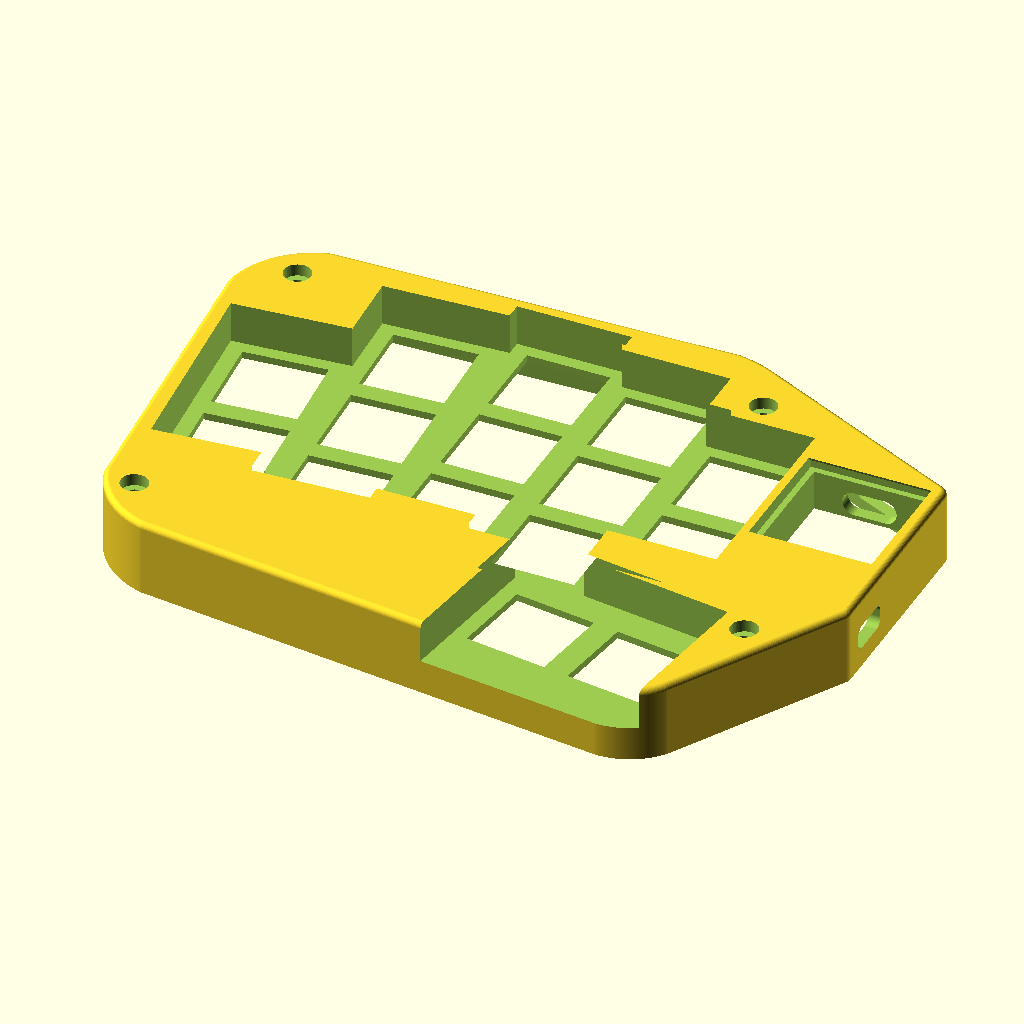
Cell 1 — every parameter at its default value.
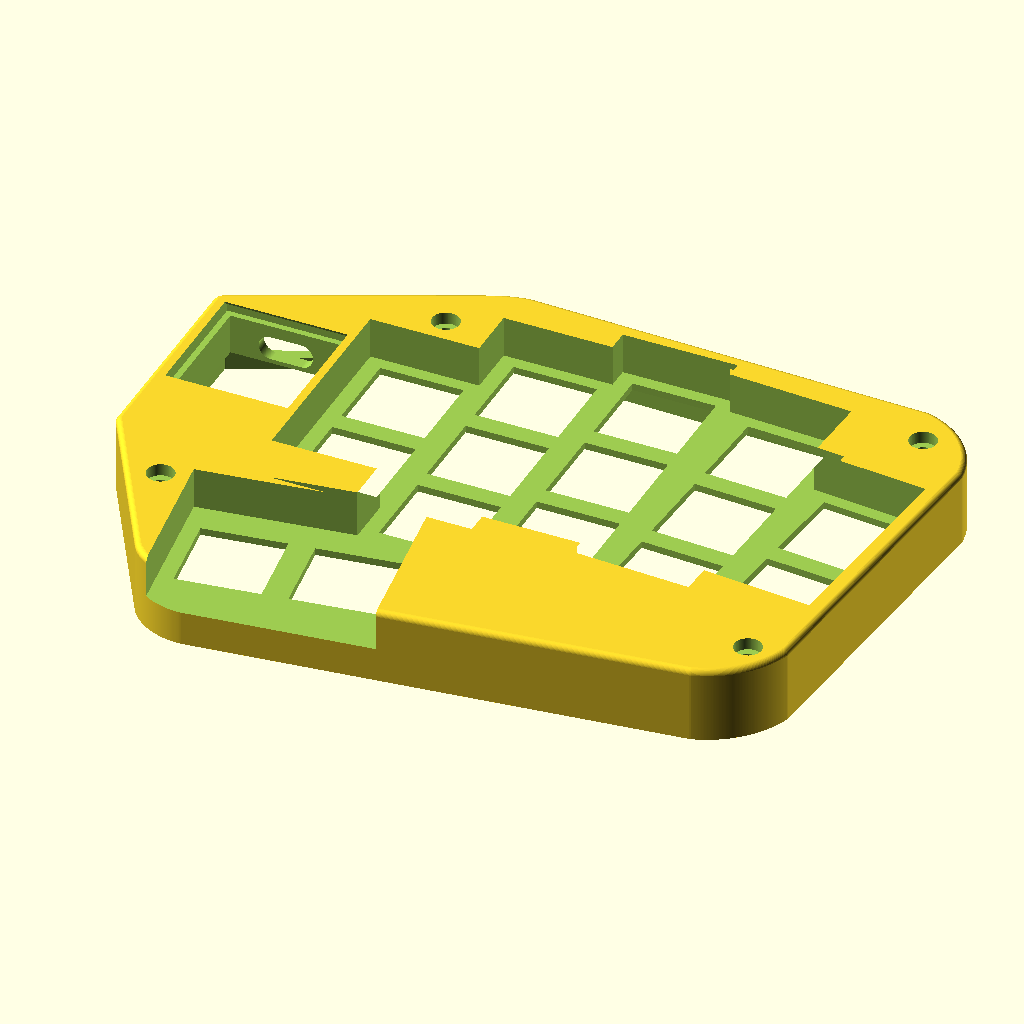
Cell 2 — right set to true, the other parameters unchanged.
All cells are drawn from the same view direction (rotation 55°, 0°, 25°, orthographic, colour scheme Cornfield), but the view is re-fitted for each cell, so position and scale can differ between cells as well as the parameter.
Source of the model, case/phantom_case.scad:
// Phantom case — BOTH halves (left geometry; right = mirrored build).
// Outline from the PCB Edge.Cuts of lephantom.kicad_pcb (6 lines + 5 arcs,
// exact mm coordinates) plus the two routing reliefs now carried by BOTH
// ergogen PCBs (P1/P2 top edge -0.3mm, P10/P11 pinky edge -0.7mm), so the two
// boards are exact mirror images and one case design fits both. The case
// footprint is the PCB outline grown outward by (gap + wall) so the PCB drops
// inside the walls:
//   gap  = 0.15mm clearance between PCB edge and inner wall
//   wall = 2.0mm  case wall thickness
// then extruded. This pass produces the solid outer shape only.
//
//   openscad -o phantom_case_left.stl  case/phantom_case.scad
//   openscad -D right=true -o phantom_case_right.stl case/phantom_case.scad
//
// Right-half fit (verified against the routed ergogen boards): every
// footprint origin mirrors exactly (x_left + x_right = 170, same y), and the
// four case bolts ARE the PCB mounting holes. The XIAO keeps its orientation
// under the PCB mirror, but its position mirrors and the pocket/USB cutout
// are symmetric about the pocket axis, so the mirrored case still fits; the
// power switch flips orientation but its body centre and actuator height are
// unchanged, so the mirrored wall slot lines up.
right = false;   // build the right-half case (mirror of the left)

gap    = 0.15;   // PCB-to-inner-wall clearance (per side)
wall   = 2.0;    // case wall thickness
height = 12.5;   // extrusion depth (mm) — matches Totem top shell
switch = 13.8;   // Choc switch plate cutout (mm square) — Kailh spec / Totem STEP
// Per-column keycap recess. Depth/corner from Totem STEP; opening sized to the
// keycap (not the switch) so caps drop in without catching. At 18mm column pitch
// an 18mm cap leaves no rib, so adjacent column recesses merge into field pockets
// (as on the Totem, whose real recesses are big multi-column pockets).
recess_d = 6.85; // recess depth from top (rim->switch-plate in Totem)
keycap_x = 18.0; // keycap footprint, horizontal
keycap_y = 17.0; // keycap footprint, vertical
key_clr  = 0.5;  // extra clearance per side so caps don't catch
recess_r = 0;  // recess corner fillet
// Widen the recess on the RIGHT of the two leftmost columns (pinky+ring) by
// widen_f, extending them toward the next column to close the inter-column ribs.
// Top switches of the pinky+ring columns (the ones bordering the ribs); the
// bottom switch of each column (9, 11) is left at normal width.
widen_keys = [4, 1, 6];        // pinky-top, ring-top, ring-middle
widen_f    = 0.25;             // +25% width, added entirely on the right
// Stepped switch hole + plate (Totem STEP): below the recess floor sits a thin
// plate carrying the switch. The hole is 13.8mm for plate_t13 then opens to a
// 16mm counterbore for plate_t16; below the plate is a cavity for the PCB.
plate_t13 = 1.2;   // 13.8mm hole depth (upper, switch clips here)
plate_t16 = 0.75;  // 16mm counterbore depth (lower)
cbore     = 16.0;  // counterbore size
// derived z-levels (z=0 bottom, z=height top) — defined here so usb_z0 can use them
plate_top = height - recess_d;                 // recess floor / plate top (5.65)
plate_bot = plate_top - plate_t13 - plate_t16; // plate underside (3.70)
// XIAO BLE microcontroller — walled pocket on the right, a hole straight through
// the case (separate from the keycap recess). At the top (-y) end the slanted
// outer wall is flattened by a rounded-rectangular recess, and the USB-C socket
// cutout pierces that flat into the pocket. The PCB right edge is grown by
// pcb_pad (see outline) so the pocket has board under it + real walls.
xiao_l   = 20.0;            // board length (long axis, vertical / y)
xiao_w   = 17.5;           // board width (x)
xiao_clr = 0.4;            // clearance per side inside the pocket
xiao_pos = [137.0, 44.0];  // pocket center, KiCad coords — up near the top angle
xiao_rot = 0;              // deg; 0 = level with the right edge
// USB-C side: a rounded-rect recess cut into the top-right wall makes a flat
// face usb_wall in front of the pocket; the socket cutout goes through it.
flat_w   = 14.0;           // flat recess width  (x)
flat_h   = 9.0;            // flat recess height (z)
flat_r   = 2.0;            // flat recess corner radius
usb_wall = 2.0;            // wall left between the flat face and the pocket
usb_w    = 9.0;            // USB-C cutout width
usb_h    = 4.0;            // USB-C cutout height (3.2 socket + 0.8 clearance)
// SMD-mounted XIAO (castellated on PCB top): XIAO board sits on plate_bot with
// its own 1.0mm thickness, then the USB-C connector body extends ~3.16mm above
// that. Connector top is at plate_bot + 1.0 + 3.16 = plate_bot + 4.16. Place
// the cutout bottom 0.3mm below the XIAO PCB top to clear the connector body.
usb_z0   = plate_bot + 0.7;
// Acrylic cover over the XIAO through-hole: shallow rebate in the top deck,
// acrylic drops in flush with the deck top and rests on a ledge round the
// pocket. With SMD mount there's no MCU bump, so the rebate sits in the deck.
acrylic_t     = 1.5;       // acrylic thickness
acrylic_ledge = 1.0;       // ledge each side (rebate footprint > pocket footprint)
// Retention lips: deck material above the acrylic on the +/-y short ends that
// overhangs by lip_overhang, capturing the acrylic. One-time install: angle
// the acrylic to slip one short edge under one lip, then bow the acrylic
// slightly to push the other short edge past the second lip.
lip_t       = 0.6;        // lip vertical thickness (~3 print layers at 0.2mm)
lip_overhang= 0.8;        // lip A inward projection (full flat); lip B same width
                          // but flat for lip_b_flat with the rest chamfered.
lip_b_flat  = 0.4;        // lip B's flat retention width at the inner end
                          // (lip_overhang - lip_b_flat = chamfer width)
// Battery pocket — 301230 LiPo cell (3.0 x 12 x 30 mm) sits ON TOP of the PCB
// in the empty palm-rest area, hidden between the PCB and the underside of the
// deck. Pocket is cut UPWARD from plate_bot through the plate into the deck so
// the cell drops in from below before the PCB is seated; wires bend up to F.Cu
// pads on the PCB top (5mm apart, see footprints/battery.js). Bottom of the
// pocket is open to the under-PCB cavity (which the bottom shell will close).
bat_pos    = [59.625, 80.0]; // KiCad — palm-rest area, clear of every keycap pad
bat_rot    = 0;              // long axis along x (-90 = along y)
bat_x      = 38.75;          // pocket: 301230 cell (30) + 0.5 at +x + 8.25 wire
                             // well at -x. The well must hold the pad pair's
                             // 8.5mm copper span (TOTEM 5mm pitch, 2.5mm pads):
                             // moving the pads instead doesn't work — east puts
                             // pad-2 solder under the cell (0.25 margin), west
                             // pokes pad 1 out the wall. -x wall at 40.25 keeps
                             // 0.5 to pad-1 copper and 1.15 to the BL bolt shaft
bat_y      = 14.0;           // pocket width (cell 12 + 1mm each side)
bat_depth  = 3.5;            // cell + 0.5 clearance above plate_bot
// MSK-12D19 power switch — through-hole SPDT on the PCB right edge with the
// actuator overhanging. The case needs a slot in the right wall for the
// actuator/slider; sized for 1.5mm slider travel + clearance.
sw_pos   = [145.5, 60.27]; // switch centre, KiCad — matches ergogen power placement
sw_z     = plate_bot + 1.5;// slot vertical centre = actuator height above the PCB
sw_slot_w = 8.0;           // slot width  (y, along slider travel + cap)
sw_slot_h = 4.0;           // slot height (z)
sw_slot_inward = 5.0;      // how much the slot extends into the case body (-x)
// M2 socket-cap case bolts at 4 corners (KiCad coords). Head sinks into a
// pocket on the deck top; shaft passes through PCB and into a hex-nut pocket
// in the bottom shell. Positions chosen to clear all switches, the MCU pocket,
// the battery pocket, and the power switch slot.
bolts = [
    [ 37,  22],   // TL — inside upper-left arc, above pinky col
    [115,  24],   // TR — above switch 3, clear of MCU pocket
    [ 38,  82],   // BL — left of battery pocket
    [137,  78],   // BR — between thumb 14 pad and right case wall, biased right
];
m2_head_d  = 4.5;  // socket cap head pocket dia (3.8mm head + 0.7 clearance)
m2_head_h  = 2.0;  // head pocket depth = head height -> head top flush w/ deck
m2_shaft_d = 2.2;  // bolt shaft clearance hole
arc_n  = 64;     // points sampled per arc corner
$fn = 128;

// ---- Edge.Cuts vertices (exact KiCad coords, mm, y-down) ----
P1  = [ 39.624000, 16.718000];  // -0.3mm top-edge relief (routing lanes; matches both PCBs)
P2  = [105.918000, 14.940000];  // -0.3mm top-edge relief (paired with P1)
P3  = [112.016555, 16.811266];
P4  = [143.816302, 31.614407];
P5  = [144.187844, 32.512000];
P6  = [144.272000, 66.802000];
P7  = [130.914271, 95.075525];
P8  = [123.190000, 98.806000];
P9  = [ 43.688000, 89.154000];
P10 = [ 34.314644, 79.908818];  // -0.7mm pinky-edge relief (S12/S13 pad 2 under mirror; matches both PCBs)
P11 = [ 30.197623, 27.391512];  // -0.7mm pinky-edge relief (paired with P10)

// arc midpoints (the stored "mid" of each gr_arc)
M_a = [ 33.354254, 20.600927];  // P1  <-> P11  (upper-left corner)
M_b = [ 37.978029, 85.819762];  // P10 <-> P9   (lower-left corner)
M_c = [127.498036, 97.864039];  // P8  <-> P7   (lower-right corner)
M_d = [144.091288, 32.026275];  // P5  <-> P4   (right corner)
M_e = [109.088492, 15.555164];  // P3  <-> P2   (upper-right corner)

// ---- arc through 3 points -> list of points (excludes p0, includes p1) ----
function _ctr(a,b,c) =
    let(d = 2*(a[0]*(b[1]-c[1]) + b[0]*(c[1]-a[1]) + c[0]*(a[1]-b[1])),
        ux = ((a[0]*a[0]+a[1]*a[1])*(b[1]-c[1])
            + (b[0]*b[0]+b[1]*b[1])*(c[1]-a[1])
            + (c[0]*c[0]+c[1]*c[1])*(a[1]-b[1])) / d,
        uy = ((a[0]*a[0]+a[1]*a[1])*(c[0]-b[0])
            + (b[0]*b[0]+b[1]*b[1])*(a[0]-c[0])
            + (c[0]*c[0]+c[1]*c[1])*(b[0]-a[0])) / d)
    [ux, uy];
function _ang(c,p) = atan2(p[1]-c[1], p[0]-c[0]);
function _norm(a)  = a - 360*floor(a/360);
function arc_pts(p0, pm, p1, n=arc_n) =
    let(c  = _ctr(p0,pm,p1),
        a0 = _ang(c,p0), am = _ang(c,pm), a1 = _ang(c,p1),
        dm = _norm(am-a0), de = _norm(a1-a0),
        sweep = (dm <= de) ? de : de-360,   // direction that passes through mid
        r  = norm(p0-c))
    [ for (i=[1:n]) let(t=i/n, a=a0+sweep*t) c + r*[cos(a), sin(a)] ];

// Local enlargement of the right edge to house the XIAO pocket: push the right
// (vertical) edge out by pcb_pad (the ergogen boards carry the same +pcb_pad
// edge). The upper-right corner — fillet tangent points T / P2t, arc mid M_t,
// and the vertical-edge corner Pc — is taken VERBATIM from the as-built
// ergogen board (output/pcbs/phantom_left.kicad_pcb Edge.Cuts, frame offset
// +80, +58.97). It was originally derived parametrically here; after the
// -0.3mm top-edge relief the board's stored arc is the source of truth, and
// re-deriving tangency would cut up to 0.15mm inside the PCB edge.
pcb_pad = 3.0;
P5e = P5 + [pcb_pad, 0];
P6e = P6 + [pcb_pad, 0];
T   = [110.723000, 16.209000];  // diagonal-side tangent point (board exact)
M_t = [108.435000, 15.451000];  // fillet arc mid                (board exact)
P2t = [106.034000, 14.937000];  // top-edge tangent point        (board exact)
Pc  = [147.189000, 33.098000];  // vertical edge ∩ diagonal      (board exact)

// ---- assemble the closed perimeter, in connection order ----
outline = concat(
    [P2t],
    [P1],                       // P2t -> P1  line (top edge, tangent-trimmed)
    arc_pts(P1,  M_a, P11),     // P1 -> P11  arc
    [P10],                      // P11 -> P10 line (left edge)
    arc_pts(P10, M_b, P9),      // P10 -> P9  arc
    [P8],                       // P9 -> P8   line (bottom edge)
    arc_pts(P8,  M_c, P7),      // P8 -> P7   arc
    [P6e],                      // P7 -> P6   line (tilts out to the moved P6)
    [Pc],                       // P6 -> corner: vertical edge, +pcb_pad out
    [T],                        // corner -> T   (tangent point, diagonal side)
    arc_pts(T,   M_t, P2t)      // T  -> P2t arc (fillet tangent at BOTH ends)
);

// ---- Choc switch positions, from the routed ergogen board (KiCad coords) ----
// [x, y, rotation_deg] — the 15 PG1350 footprint origins of phantom_left,
// extracted from output/pcbs/phantom_left.kicad_pcb (frame offset +80, +58.97
// from the ergogen origin). These ARE the as-built positions; the previous
// list was traced from the original lephantom.kicad_pcb and deviated up to
// 0.154mm from the ergogen recreation.
switches = [
    [ 80.000000, 24.970000,  0],   // S3
    [ 59.920577, 28.166596,  3],   // S11
    [ 98.000000, 28.570000,  0],   // S6
    [116.000000, 37.270000,  0],   // S8
    [ 41.518352, 41.504690,  5],   // S13
    [ 80.000000, 41.970000,  0],   // S2
    [ 60.810289, 45.143298,  3],   // S10
    [ 98.000000, 45.570000,  0],   // S5
    [116.000000, 54.270000,  0],   // S7
    [ 43.000000, 58.440000,  5],   // S12
    [ 80.000000, 58.970000,  0],   // S1
    [ 61.700000, 62.120000,  3],   // S9
    [ 98.000000, 62.570000,  0],   // S4
    [104.000000, 83.070000, -8],   // S14
    [121.824825, 85.575116, -8],   // S15
];

// Stepped switch hole: 13.8mm through the upper plate (and up into the recess),
// opening to a 16mm counterbore that meets the cavity below the plate.
// Negate s[2]: KiCad angle is CCW+, and the final mirror([0,1,0]) flips rotation
// sense, so -s[2] keeps each hole aligned to its column splay.
module switch_cutouts()
    for (s = switches)
        translate([s[0], s[1]])
            rotate([0, 0, -s[2]]) {
                translate([0, 0, plate_bot + plate_t16])      // 13.8mm, 4.45 -> top
                    linear_extrude(height) square(switch, center = true);
                translate([0, 0, plate_bot - 0.01])           // 16mm counterbore
                    linear_extrude(plate_t16 + 0.02) square(cbore, center = true);
            }

// PCB cavity below the plate (open bottom): leaves the plate as a thin floor.
module cavity()
    translate([0, 0, -1])
        linear_extrude(plate_bot + 1)
            offset(r = gap) polygon(outline);

function in_list(i, lst) = len([for (x = lst) if (x == i) 1]) > 0;

// 2D keycap-clearance pad for one switch (keycap + clearance, splayed). Keys in
// widen_keys are stretched +widen_f on their right (local +x), the extra added
// only on that side so the left edge stays put.
module key_pad(i) {
    w  = keycap_x + 2*key_clr;
    h  = keycap_y + 2*key_clr;
    pw = in_list(i, widen_keys) ? w * (1 + widen_f) : w;
    translate([switches[i][0], switches[i][1]])
        rotate(-switches[i][2])
            translate([(pw - w) / 2, 0])      // keep left edge, grow to the right
                offset(r = recess_r)
                    square([pw - 2*recess_r, h - 2*recess_r], center = true);
}

// Thumb recess: the original angled rectangle, with the right and bottom edges
// run out past the case (so, clipped by the body, they meet the outer edge -> no
// rim wall there), and the top edge extended straight up along the recess's own
// axis (same 8 deg angle) until it reaches the 4th-column corner, joining the
// recesses. thumb_up grows only the top edge.
thumb_up = 3;   // extend the recess top up to reach the 4th-column corner
module thumb_recess()
    translate([switches[13][0], switches[13][1]])
        rotate(-switches[13][2])
            translate([-(keycap_x/2 + key_clr), -(keycap_y/2 + key_clr) - thumb_up])
                square([37, 45 + thumb_up]);

// XIAO cutout: rectangular hole straight through the deck above the XIAO so
// you can see/access the board from above. Long axis is vertical. Negate
// xiao_rot to match the final mirror, as with the switch holes.
module xiao_cutout()
    translate([xiao_pos[0], xiao_pos[1], -0.5])
        rotate([0, 0, -xiao_rot])
            linear_extrude(height + 1)
                square([xiao_w + 2*xiao_clr, xiao_l + 2*xiao_clr], center = true);

// Rounded-rectangle prism of width w (x) and height h (z), extending +y by depth
// — used to carve a flat-faced recess into a wall. Corners rounded by r.
module rrect_y(w, h, depth, r)
    hull()
        for (sx = [-1, 1], sz = [-1, 1])
            translate([sx*(w/2 - r), 0, sz*(h/2 - r)])
                rotate([-90, 0, 0])
                    cylinder(h = depth, r = r, $fn = 96);

// USB-C port: flatten the slanted top-right wall with a rounded-rect recess that
// stops usb_wall short of the pocket (leaving a flat face), then drive the
// socket cutout through that flat into the pocket. Built in the XIAO's local
// frame (-y = toward the USB end) so it follows xiao_pos / xiao_rot.
module usb_port() {
    pe = -(xiao_l/2 + xiao_clr);   // pocket -y edge (local)
    fy = pe - usb_wall;            // flat face position (local y)
    zc = usb_z0 + usb_h/2;         // recess vertical centre
    translate([xiao_pos[0], xiao_pos[1], 0])
        rotate([0, 0, -xiao_rot]) {
            translate([0, fy - 20, zc])           // recess: outward 20mm to the flat
                rrect_y(flat_w, flat_h, 20, flat_r);
            // stadium-shaped socket cutout (usb_w x usb_h, semicircular ends)
            translate([0, fy - 0.6 + (usb_wall + 4)/2, zc])
                rotate([90, 0, 0])
                    linear_extrude(usb_wall + 4, center = true)
                        offset(r = usb_h/2)
                            square([usb_w - usb_h, 0.001], center = true);
        }
}

// XIAO acrylic-cover rebate: stepped pocket in the top deck.
//   - Bottom acrylic_t mm: full footprint, where the acrylic sits.
//   - Upper lip_t mm: asymmetric lips on the +/-y short ends.
//       Lip A (+y): square — full lip_overhang flat overhang for firm retention.
//       Lip B (-y): lip_b_flat flat overhang at the inner tip, with the outer
//                   portion chamfered up to the deck top so the acrylic edge
//                   slides under during the one-time snap-in install.
module acrylic_rebate() {
    fw = xiao_w + 2*(xiao_clr + acrylic_ledge);
    fh = xiao_l + 2*(xiao_clr + acrylic_ledge);
    rebate_depth = acrylic_t + lip_t;
    // y extents of the lip-level cutout at the bottom (z = h - lip_t):
    //   lip A side: cutout up to (fh/2 - lip_overhang)  — lip A's flat
    //   lip B side: cutout down to (-fh/2 + lip_b_flat) — lip B's flat
    bot_y_min = -fh/2 + lip_b_flat;
    bot_y_max =  fh/2 - lip_overhang;
    // y extents at the top (z = h): both lips fully grown to lip_overhang.
    top_y_min = -fh/2 + lip_overhang;
    top_y_max =  fh/2 - lip_overhang;
    translate([xiao_pos[0], xiao_pos[1], 0])
        rotate([0, 0, -xiao_rot])
            union() {
                // Lip section: hull from the bottom (asymmetric y range, lip
                // B has lip_b_flat retention) to the top (both lips at full
                // lip_overhang). Slanted face on the -y side = lip B chamfer.
                hull() {
                    translate([0, (bot_y_min + bot_y_max)/2, height - lip_t])
                        linear_extrude(0.01)
                            square([fw, bot_y_max - bot_y_min], center = true);
                    translate([0, (top_y_min + top_y_max)/2, height - 0.01])
                        linear_extrude(0.02)
                            square([fw, top_y_max - top_y_min], center = true);
                }
                // Acrylic well
                translate([0, 0, height - rebate_depth])
                    linear_extrude(acrylic_t + 0.01)
                        square([fw, fh], center = true);
            }
}

// Battery pocket: cut from plate_bot upward to plate_bot+bat_depth, in an
// empty area of the plate/deck above the PCB (no switches there). Pocket
// floor is the PCB top; pocket open at the bottom into the under-PCB cavity.
module battery_pocket()
    translate([bat_pos[0], bat_pos[1], plate_bot - 0.5])
        rotate([0, 0, -bat_rot])
            linear_extrude(bat_depth + 0.5)
                square([bat_x, bat_y], center = true);

// Power-switch actuator slot: rectangular hole pierced through the right wall
// at sw_pos and actuator z, generous in y for the slider's travel. Also
// extended sw_slot_inward into the case body (-x) to make room for the switch
// body to sit when the PCB is seated.
module power_slot() {
    length = 10 + sw_slot_inward;
    r = 1.5;  // corner radius (<= sw_slot_h/2 = 2)
    translate([sw_pos[0] - sw_slot_inward, sw_pos[1], sw_z])
        rotate([0, 90, 0])
            linear_extrude(length)
                offset(r = r)
                    square([sw_slot_h - 2*r, sw_slot_w - 2*r], center = true);
}

// Recess = union of every keycap pad (the field-following shape) + the extended
// thumb recess. Widened pinky+ring pads (see widen_keys) close the inter-column
// ribs. Sunk recess_d from the top (does not pass through). Cutouts pierce floor.
module recess_pockets()
    translate([0, 0, height - recess_d])
        linear_extrude(recess_d + 1) {
            for (i = [0 : len(switches) - 1]) key_pad(i);
            thumb_recess();
        }

// Outer body: vertical wall from z=0 to z=height, outline grown by gap+wall.
// The top outside edge is filleted by minkowski-summing an inset prism with an
// upper-hemisphere kernel of radius top_r — only the top edge rounds; the
// bottom stays sharp (sits flat) and the vertical sides stay vertical.
top_r = 1.0;  // top outside edge fillet radius
module body()
    minkowski() {
        linear_extrude(height - top_r)
            offset(r = gap + wall - top_r) polygon(outline);
        intersection() {
            sphere(r = top_r, $fn = 48);
            translate([0, 0, top_r / 2])
                cube([2*top_r + 0.1, 2*top_r + 0.1, top_r + 0.1], center = true);
        }
    }

// Bolt holes: head pocket recessed into the deck top, shaft hole through.
module bolt_holes()
    for (b = bolts) {
        translate([b[0], b[1], height - m2_head_h])
            linear_extrude(m2_head_h + 0.1)
                circle(d = m2_head_d, $fn = 96);
        translate([b[0], b[1], -1])
            linear_extrude(height + 2)
                circle(d = m2_shaft_d, $fn = 96);
    }

// Full top-case shape (y-down KiCad frame, then mirror([0,1,0]) flips to the
// upright view). Exposed as a module so phantom_case_bottom.scad can include
// it in a preview render.
module top_case()
    mirror([0, 1, 0])
        difference() {
            body();
            switch_cutouts();
            recess_pockets();
            cavity();
            xiao_cutout();
            acrylic_rebate();
            usb_port();
            battery_pocket();
            power_slot();
            bolt_holes();
        }

// SUPPRESS_TOP lets phantom_case_bottom.scad `include` this file for shared
// geometry (outline, switches, bolts, top_case module) without also rendering
// the top case here. `right` mirrors the build for the right half.
if (is_undef(SUPPRESS_TOP)) {
    if (right) mirror([1, 0, 0]) top_case();
    else top_case();
}
Parameter table extracted from the source (name, type, default, range or options):
right: bool, default false
gap: number, default 0.15
wall: number, default 2
height: number, default 12.5
switch: number, default 13.8
recess_d: number, default 6.85
keycap_x: number, default 18
keycap_y: number, default 17
key_clr: number, default 0.5
recess_r: number, default 0
widen_keys: vector, default [4, 1, 6]
widen_f: number, default 0.25
plate_t13: number, default 1.2
plate_t16: number, default 0.75
cbore: number, default 16
xiao_l: number, default 20
xiao_w: number, default 17.5
xiao_clr: number, default 0.4
xiao_pos: vector, default [137, 44]
xiao_rot: number, default 0
flat_w: number, default 14
flat_h: number, default 9
flat_r: number, default 2
usb_wall: number, default 2
usb_w: number, default 9
usb_h: number, default 4
acrylic_t: number, default 1.5
acrylic_ledge: number, default 1
lip_t: number, default 0.6
lip_overhang: number, default 0.8
lip_b_flat: number, default 0.4
bat_pos: vector, default [59.625, 80]
bat_rot: number, default 0
bat_x: number, default 38.75
bat_y: number, default 14
bat_depth: number, default 3.5
sw_pos: vector, default [145.5, 60.27]
sw_slot_w: number, default 8
sw_slot_h: number, default 4
sw_slot_inward: number, default 5
m2_head_d: number, default 4.5
m2_head_h: number, default 2
m2_shaft_d: number, default 2.2
arc_n: number, default 64
P1: vector, default [39.624, 16.718]
P2: vector, default [105.918, 14.94]
P3: vector, default [112.016555, 16.811266]
P4: vector, default [143.816302, 31.614407]
P5: vector, default [144.187844, 32.512]
P6: vector, default [144.272, 66.802]
P7: vector, default [130.914271, 95.075525]
P8: vector, default [123.19, 98.806]
P9: vector, default [43.688, 89.154]
P10: vector, default [34.314644, 79.908818]
P11: vector, default [30.197623, 27.391512]
M_a: vector, default [33.354254, 20.600927]
M_b: vector, default [37.978029, 85.819762]
M_c: vector, default [127.498036, 97.864039]
M_d: vector, default [144.091288, 32.026275]
M_e: vector, default [109.088492, 15.555164]
